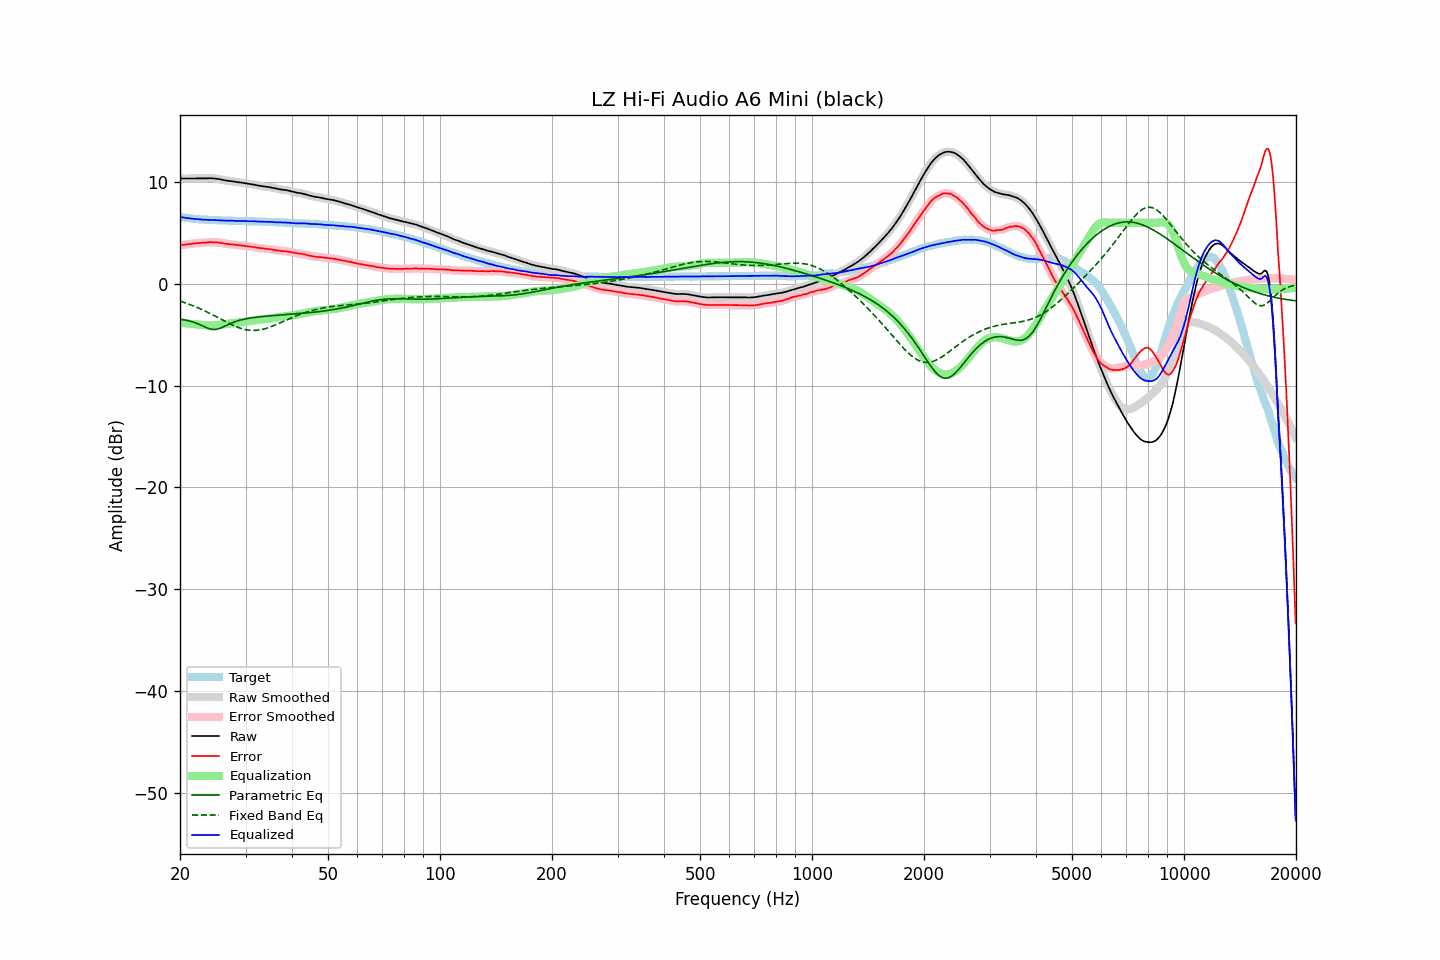

Source data for this figure (header and first rows):
frequency, raw, error, smoothed, error_smoothed, equalization, parametric_eq, fixed_band_eq, equalized_raw, equalized_smoothed, target
20.00, 10.35, 3.78, 10.35, 3.78, -3.78, -3.46, -1.70, 6.57, 6.57, 6.57
20.20, 10.35, 3.81, 10.35, 3.81, -3.81, -3.49, -1.75, 6.54, 6.54, 6.54
20.40, 10.35, 3.83, 10.35, 3.83, -3.83, -3.51, -1.80, 6.52, 6.52, 6.52
20.61, 10.35, 3.85, 10.35, 3.85, -3.86, -3.55, -1.85, 6.50, 6.50, 6.50
20.81, 10.35, 3.87, 10.35, 3.87, -3.88, -3.58, -1.91, 6.47, 6.47, 6.48
21.02, 10.35, 3.89, 10.35, 3.89, -3.90, -3.61, -1.97, 6.45, 6.45, 6.46
21.23, 10.35, 3.92, 10.35, 3.92, -3.92, -3.65, -2.02, 6.43, 6.43, 6.44
21.44, 10.35, 3.94, 10.35, 3.94, -3.94, -3.70, -2.08, 6.42, 6.42, 6.41
21.66, 10.35, 3.96, 10.35, 3.95, -3.95, -3.74, -2.14, 6.40, 6.40, 6.39
21.87, 10.35, 3.97, 10.35, 3.97, -3.97, -3.80, -2.21, 6.38, 6.38, 6.38
22.09, 10.35, 3.99, 10.35, 3.99, -3.98, -3.85, -2.27, 6.37, 6.37, 6.36
22.31, 10.35, 4.00, 10.35, 4.00, -4.00, -3.92, -2.34, 6.36, 6.36, 6.35
22.54, 10.35, 4.01, 10.35, 4.01, -4.01, -3.98, -2.41, 6.34, 6.34, 6.34
22.76, 10.35, 4.02, 10.35, 4.02, -4.02, -4.05, -2.48, 6.33, 6.33, 6.33
22.99, 10.35, 4.03, 10.35, 4.03, -4.04, -4.12, -2.55, 6.31, 6.31, 6.32
23.22, 10.35, 4.04, 10.35, 4.04, -4.05, -4.20, -2.62, 6.30, 6.30, 6.31
23.45, 10.36, 4.06, 10.36, 4.06, -4.07, -4.27, -2.70, 6.30, 6.30, 6.30
23.69, 10.37, 4.08, 10.37, 4.08, -4.08, -4.33, -2.78, 6.29, 6.29, 6.29
23.92, 10.38, 4.09, 10.38, 4.09, -4.09, -4.40, -2.85, 6.29, 6.29, 6.29
24.16, 10.38, 4.10, 10.38, 4.10, -4.09, -4.44, -2.93, 6.29, 6.29, 6.28
24.40, 10.37, 4.09, 10.37, 4.10, -4.09, -4.48, -3.01, 6.28, 6.28, 6.28
24.65, 10.36, 4.10, 10.36, 4.09, -4.09, -4.48, -3.10, 6.27, 6.27, 6.27
24.89, 10.34, 4.08, 10.34, 4.08, -4.08, -4.48, -3.18, 6.26, 6.26, 6.26
25.14, 10.32, 4.07, 10.32, 4.07, -4.07, -4.45, -3.26, 6.25, 6.25, 6.25
25.39, 10.30, 4.06, 10.30, 4.05, -4.05, -4.42, -3.35, 6.25, 6.25, 6.24
25.65, 10.27, 4.03, 10.27, 4.03, -4.03, -4.36, -3.43, 6.24, 6.25, 6.24
25.91, 10.24, 4.01, 10.24, 4.01, -4.00, -4.30, -3.51, 6.24, 6.24, 6.23
26.16, 10.21, 3.98, 10.21, 3.98, -3.98, -4.22, -3.60, 6.23, 6.23, 6.23
26.43, 10.17, 3.94, 10.17, 3.95, -3.96, -4.15, -3.68, 6.21, 6.21, 6.23
26.69, 10.14, 3.92, 10.14, 3.93, -3.94, -4.07, -3.76, 6.20, 6.21, 6.22
26.96, 10.12, 3.91, 10.12, 3.91, -3.92, -3.99, -3.84, 6.21, 6.21, 6.22
27.23, 10.11, 3.91, 10.11, 3.90, -3.90, -3.92, -3.92, 6.22, 6.21, 6.20
27.50, 10.09, 3.89, 10.09, 3.89, -3.88, -3.85, -4.00, 6.21, 6.21, 6.20
27.77, 10.06, 3.86, 10.06, 3.87, -3.86, -3.79, -4.07, 6.20, 6.20, 6.20
28.05, 10.04, 3.85, 10.04, 3.84, -3.85, -3.73, -4.14, 6.20, 6.19, 6.19
28.33, 10.01, 3.82, 10.01, 3.82, -3.83, -3.68, -4.21, 6.18, 6.18, 6.19
28.62, 9.99, 3.80, 9.99, 3.81, -3.81, -3.62, -4.27, 6.18, 6.18, 6.19
28.90, 9.97, 3.80, 9.97, 3.79, -3.79, -3.58, -4.33, 6.18, 6.18, 6.18
29.19, 9.95, 3.78, 9.95, 3.78, -3.77, -3.54, -4.38, 6.18, 6.18, 6.17
29.48, 9.93, 3.76, 9.93, 3.75, -3.75, -3.50, -4.43, 6.18, 6.18, 6.17
29.78, 9.90, 3.73, 9.90, 3.73, -3.73, -3.46, -4.47, 6.17, 6.17, 6.17
30.08, 9.87, 3.70, 9.87, 3.71, -3.71, -3.43, -4.50, 6.16, 6.16, 6.17
30.38, 9.85, 3.69, 9.85, 3.69, -3.69, -3.40, -4.53, 6.16, 6.15, 6.16
30.68, 9.82, 3.67, 9.82, 3.67, -3.67, -3.37, -4.55, 6.15, 6.15, 6.15
30.99, 9.80, 3.65, 9.80, 3.65, -3.65, -3.35, -4.57, 6.15, 6.16, 6.15
31.30, 9.78, 3.63, 9.78, 3.63, -3.62, -3.33, -4.58, 6.16, 6.15, 6.15
31.61, 9.75, 3.61, 9.75, 3.61, -3.60, -3.30, -4.58, 6.15, 6.15, 6.14
31.93, 9.71, 3.58, 9.72, 3.58, -3.58, -3.28, -4.57, 6.13, 6.14, 6.14
32.24, 9.68, 3.55, 9.68, 3.55, -3.55, -3.26, -4.56, 6.13, 6.13, 6.13
32.57, 9.65, 3.53, 9.65, 3.52, -3.53, -3.25, -4.54, 6.12, 6.12, 6.12
32.89, 9.62, 3.50, 9.62, 3.51, -3.51, -3.23, -4.51, 6.11, 6.11, 6.12
33.22, 9.60, 3.49, 9.60, 3.49, -3.49, -3.21, -4.48, 6.11, 6.11, 6.12
33.55, 9.58, 3.48, 9.58, 3.47, -3.48, -3.20, -4.44, 6.10, 6.10, 6.10
33.89, 9.56, 3.46, 9.56, 3.46, -3.46, -3.18, -4.40, 6.10, 6.10, 6.10
34.23, 9.54, 3.44, 9.54, 3.45, -3.44, -3.17, -4.35, 6.10, 6.10, 6.10
34.57, 9.51, 3.43, 9.52, 3.43, -3.42, -3.16, -4.30, 6.09, 6.09, 6.08
34.92, 9.49, 3.41, 9.49, 3.41, -3.40, -3.14, -4.24, 6.09, 6.09, 6.08
35.27, 9.46, 3.38, 9.46, 3.39, -3.38, -3.13, -4.18, 6.08, 6.08, 6.08
35.62, 9.42, 3.36, 9.42, 3.36, -3.35, -3.12, -4.12, 6.07, 6.07, 6.06
35.97, 9.39, 3.33, 9.39, 3.33, -3.33, -3.10, -4.05, 6.06, 6.06, 6.06
... 635 more rows
